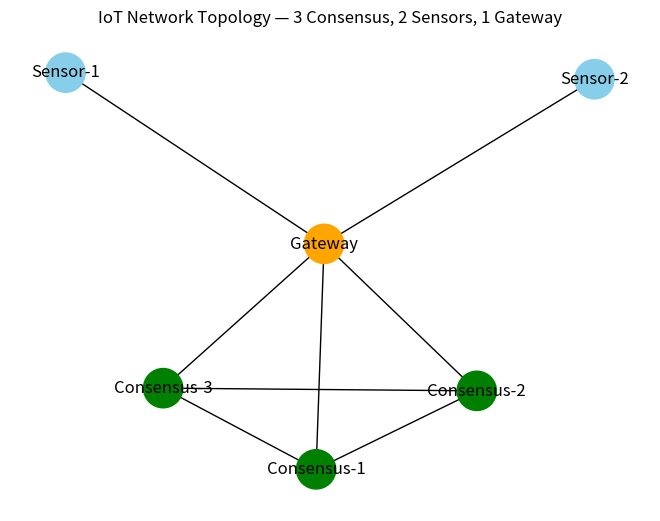

Generate this figure with matplotlib:
import networkx as nx
import matplotlib.pyplot as plt

def build_topology():
    G = nx.Graph()
    gateway = "Gateway"
    G.add_node(gateway, type="gw")

    # Define nodes
    consensus_nodes = [f"Consensus-{i+1}" for i in range(3)]
    sensor_nodes = [f"Sensor-{i+1}" for i in range(2)]

    # Add consensus nodes and connect to gateway
    for node in consensus_nodes:
        G.add_node(node, type="consensus")
        G.add_edge(node, gateway)

    # Add sensor nodes and connect to gateway
    for node in sensor_nodes:
        G.add_node(node, type="sensor")
        G.add_edge(node, gateway)

    # Connect consensus nodes to each other
    for i in range(len(consensus_nodes)):
        for j in range(i+1, len(consensus_nodes)):
            G.add_edge(consensus_nodes[i], consensus_nodes[j])

    return G

if __name__ == "__main__":
    G = build_topology()
    pos = nx.spring_layout(G)
    node_colors = [
        "orange" if G.nodes[n]["type"] == "gw" else
        "green" if G.nodes[n]["type"] == "consensus" else
        "skyblue" for n in G.nodes()
    ]
    nx.draw(G, pos, with_labels=True, node_color=node_colors, node_size=800)
    plt.title("IoT Network Topology — 3 Consensus, 2 Sensors, 1 Gateway")
    plt.show()
